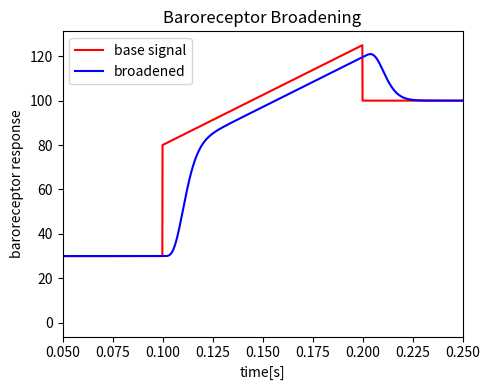

Reproduce this figure in Python.
import matplotlib.pyplot as plt
import math
import numpy as np
import scipy.signal as sig

def gammln(x):
	cof =[
		76.18009172947146,-86.50532032941677,
		24.01409824083091,-1.231739572450155,
		0.1208650973866179e-2,-0.5395239384953e-5
	]
	tmp = x + 5.5;
	tmp -= (x + 0.5) * math.log(tmp);
	ser = 1.000000000190015;
	y = x
	for c in cof:
		y += 1
		ser += c / y
	return -tmp+math.log(2.5066282746310005*ser/x);

M_LN2 = 0.69314718055994530942

def green(eta, sigma, x):
	nh = 1. + .5 * eta / sigma;
	x2 = x / sigma;
	ln_chisquare = (nh - 1.) * math.log (x2) - .5 * x2 - nh * M_LN2 - gammln (nh);
	return math.exp(ln_chisquare) / sigma

eta = 0.01
sigma = 0.001
blen = 0.1
bstep = 0.0001
xvals = np.arange(0,blen,bstep)+bstep
# construct array with green's function values
data = np.array([green(eta, sigma, x) for x in xvals])
n = len(xvals)
# construct signal
# 0:n = 30
# n:2*n = range(80,125)
# 2*n:3*n = 100
yvals = np.ones(n*3) * 30
yvals[n:2*n] = np.arange(80,125,45.0/n)
yvals[2*n:3*n] = 100
# construct convolution filter
data2 = np.zeros(len(data)*2)
data2[len(data):] = data
# do actual convolution
# remember: convolution filters are applied centered and in inverted direction
broad = np.convolve(yvals, data2, 'same') / sum(data)
# do broadening again "by hand"
broad2 = np.zeros(n*3)
broad2[n:n*3] = np.array([np.dot(data[::-1],yvals[i-n:i]) for i in range(n,n*3)]) / sum(data)
xvals2 = np.arange(0,bstep*n*3,bstep)[:-1]
#print(np.sum(data) * bstep)
f = plt.figure(figsize=(5,4))
ax = f.add_subplot(111)
ax.plot(xvals2, yvals, "r-", label="base signal")
ax.plot(xvals2, broad, "b-", label="broadened")
#ax.plot(xvals2, broad2)
#ax.plot(xvals, data, "g-", label="filter")
ax.set_title("Baroreceptor Broadening")
ax.set_xlabel("time[s]")
ax.set_ylabel("baroreceptor response")
ax.set_xlim([blen*0.5, blen*2.5])
ax.legend(loc="best")
#f.subplots_adjust()
f.tight_layout()
#plt.show()
f.savefig("broad.pdf")
